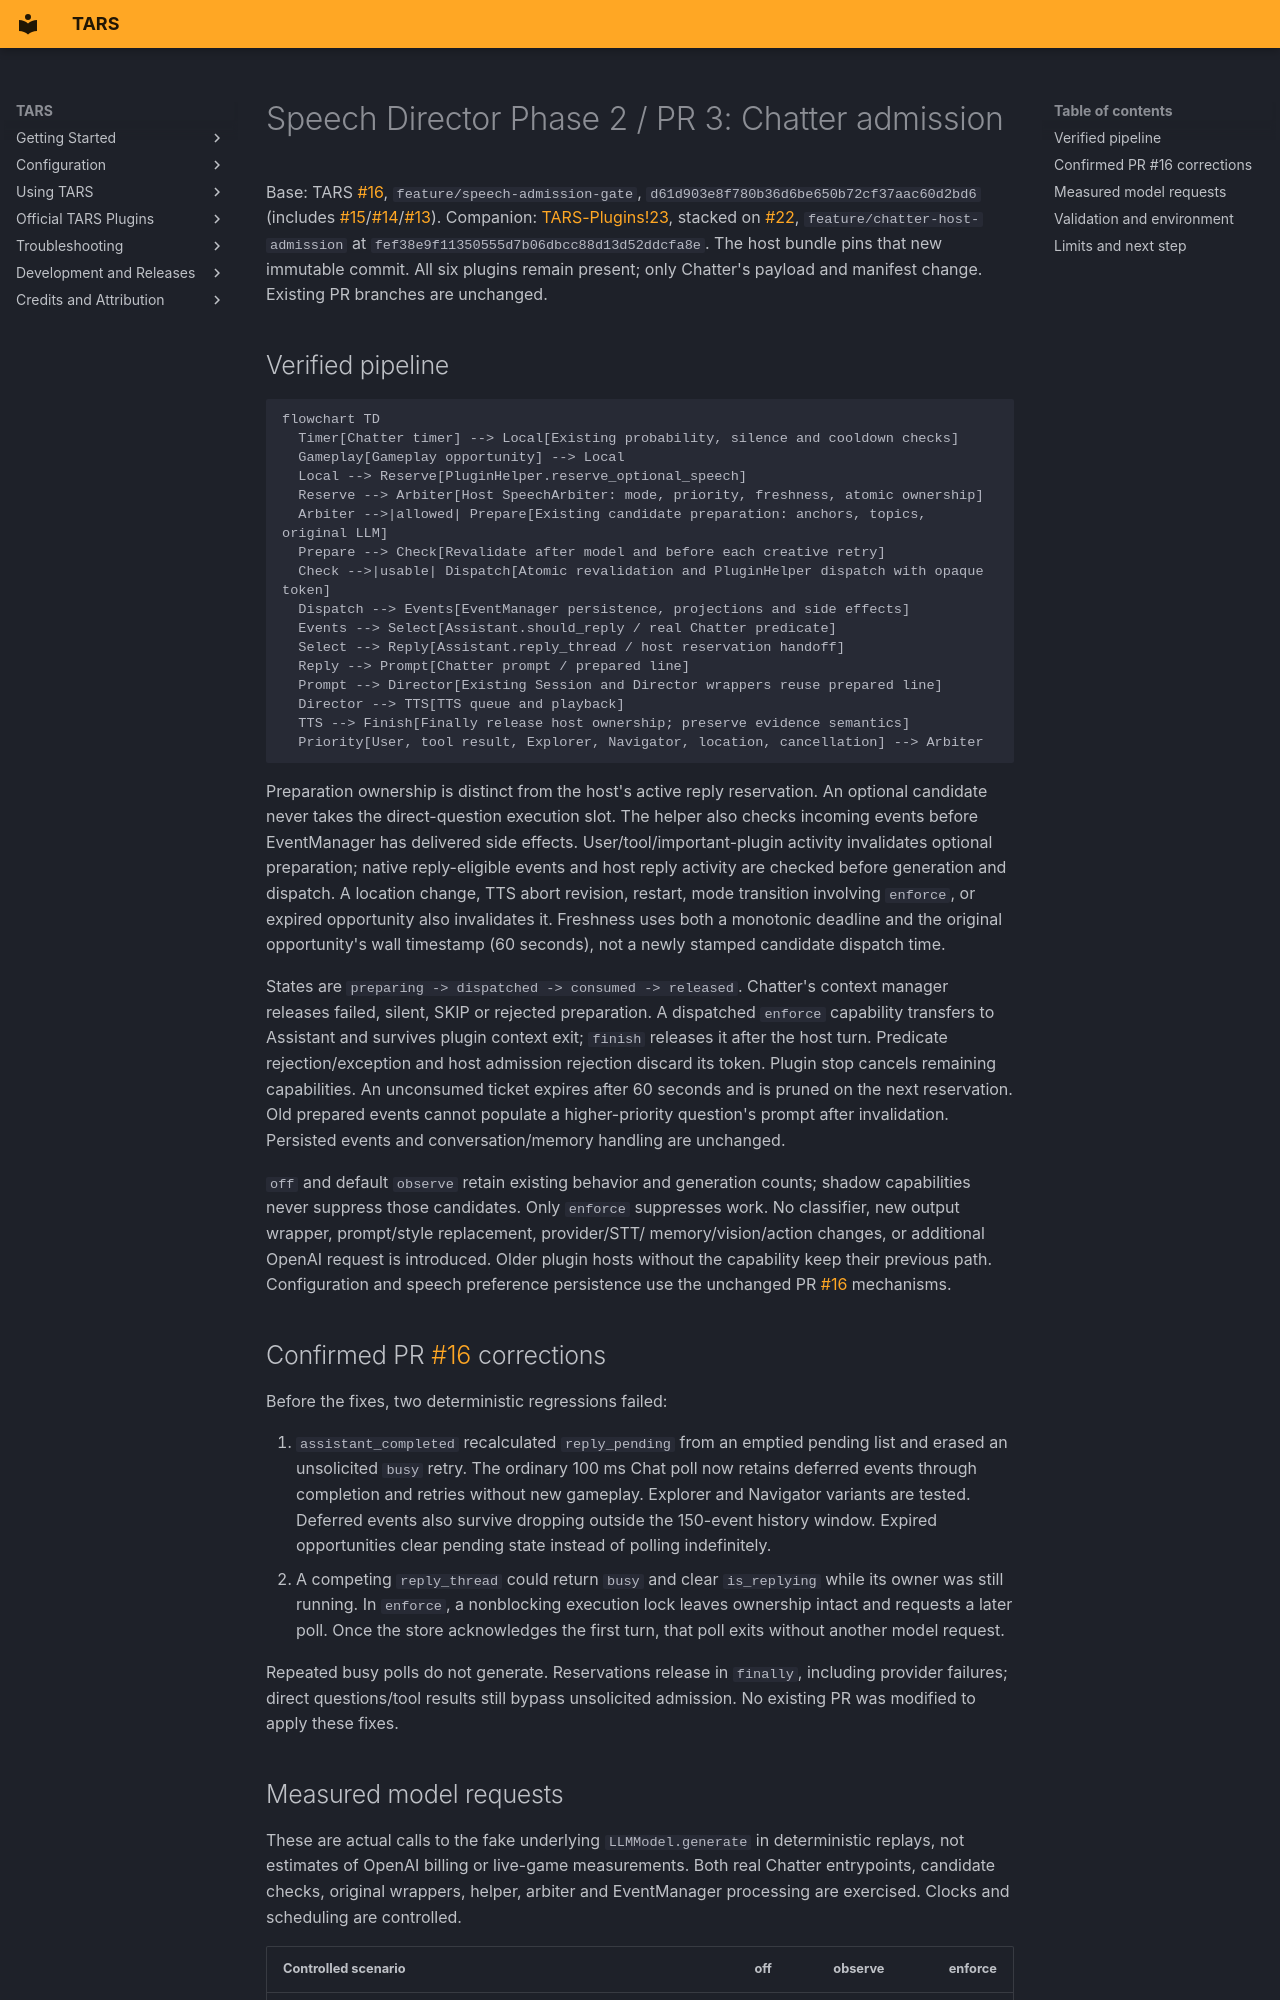

repository: rex688-png/TARS · page: speech-director-phase2-pr3/index.html · generator: mkdocs

# Speech Director Phase 2 / PR 3: Chatter admission

Base: TARS #16, `feature/speech-admission-gate`,
`d61d903e8f780b36d6be650b72cf37aac60d2bd6` (includes #15/#14/#13).
Companion: https://github.com/rex688-png/TARS-Plugins/pull/23, stacked on #22,
`feature/chatter-host-admission` at `fef38e9f11350555d7b06dbcc88d13d52ddcfa8e`.
The host bundle pins that new immutable commit. All six plugins remain present;
only Chatter's payload and manifest change. Existing PR branches are unchanged.

## Verified pipeline

```mermaid
flowchart TD
  Timer[Chatter timer] --> Local[Existing probability, silence and cooldown checks]
  Gameplay[Gameplay opportunity] --> Local
  Local --> Reserve[PluginHelper.reserve_optional_speech]
  Reserve --> Arbiter[Host SpeechArbiter: mode, priority, freshness, atomic ownership]
  Arbiter -->|allowed| Prepare[Existing candidate preparation: anchors, topics, original LLM]
  Prepare --> Check[Revalidate after model and before each creative retry]
  Check -->|usable| Dispatch[Atomic revalidation and PluginHelper dispatch with opaque token]
  Dispatch --> Events[EventManager persistence, projections and side effects]
  Events --> Select[Assistant.should_reply / real Chatter predicate]
  Select --> Reply[Assistant.reply_thread / host reservation handoff]
  Reply --> Prompt[Chatter prompt / prepared line]
  Prompt --> Director[Existing Session and Director wrappers reuse prepared line]
  Director --> TTS[TTS queue and playback]
  TTS --> Finish[Finally release host ownership; preserve evidence semantics]
  Priority[User, tool result, Explorer, Navigator, location, cancellation] --> Arbiter
```

Preparation ownership is distinct from the host's active reply reservation. An
optional candidate never takes the direct-question execution slot. The helper
also checks incoming events before EventManager has delivered side effects.
User/tool/important-plugin activity invalidates optional preparation; native
reply-eligible events and host reply activity are checked before generation and
dispatch. A location change, TTS abort revision, restart, mode transition involving
`enforce`, or expired opportunity also invalidates it. Freshness uses both a
monotonic deadline and the original opportunity's wall timestamp (60 seconds),
not a newly stamped candidate dispatch time.

States are `preparing -> dispatched -> consumed -> released`. Chatter's context
manager releases failed, silent, SKIP or rejected preparation. A dispatched
`enforce` capability transfers to Assistant and survives plugin context exit;
`finish` releases it after the host turn. Predicate rejection/exception and host
admission rejection discard its token. Plugin stop cancels remaining capabilities.
An unconsumed ticket expires after 60 seconds and is pruned on the next reservation.
Old prepared events cannot populate a higher-priority question's prompt after
invalidation. Persisted events and conversation/memory handling are unchanged.

`off` and default `observe` retain existing behavior and generation counts;
shadow capabilities never suppress those candidates. Only `enforce` suppresses
work. No classifier, new output wrapper, prompt/style replacement, provider/STT/
memory/vision/action changes, or additional OpenAI request is introduced. Older
plugin hosts without the capability keep their previous path. Configuration and
speech preference persistence use the unchanged PR #16 mechanisms.
